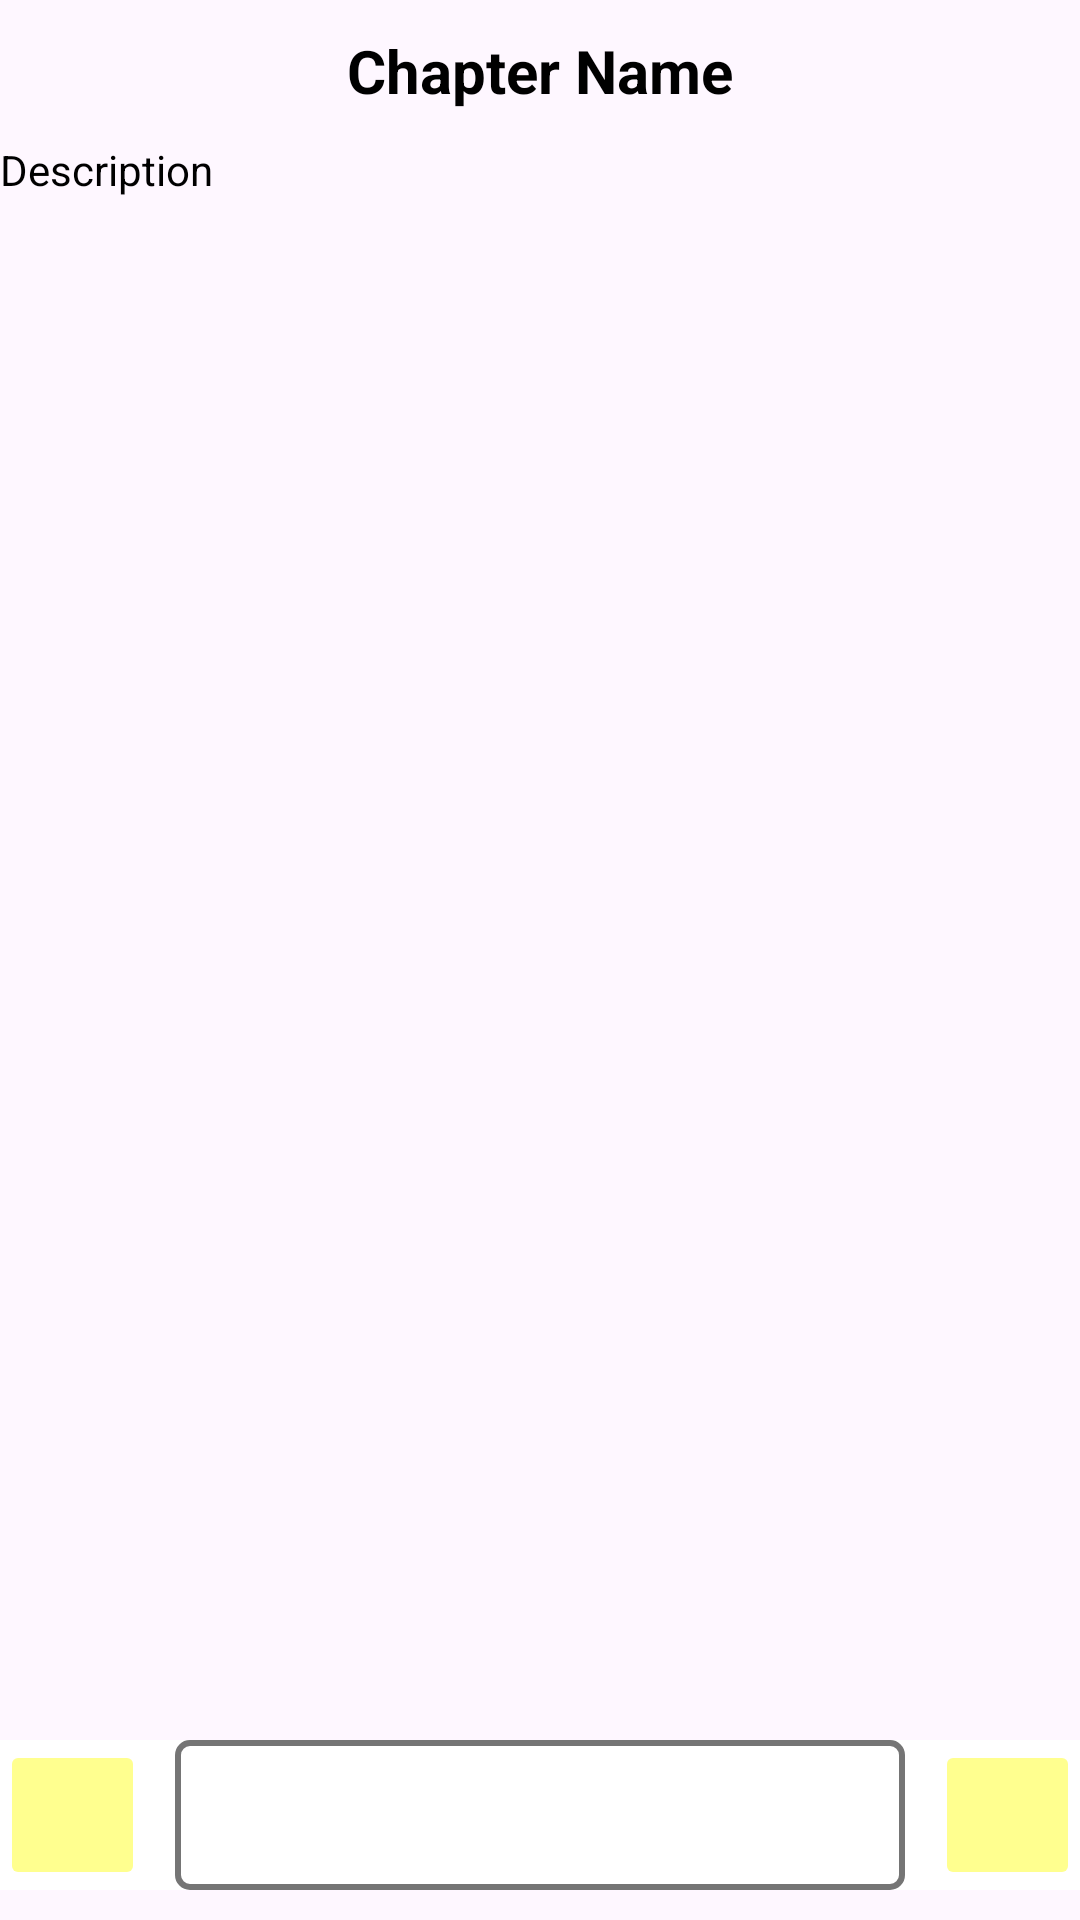

Layout XML and referenced resources for this Android screen:
<!-- AndroidManifest.xml: application theme Theme.LuxNovel -->
<!-- res/layout/fragment_chapter.xml -->
<?xml version="1.0" encoding="utf-8"?>
<RelativeLayout
    xmlns:android="http://schemas.android.com/apk/res/android"
    xmlns:app="http://schemas.android.com/apk/res-auto"
    xmlns:tools="http://schemas.android.com/tools"
    android:layout_width="match_parent"
    android:layout_height="match_parent"
>

    <ScrollView
        android:layout_width="match_parent"
        android:layout_height="wrap_content"
        android:paddingBottom="70dp"
        android:scrollbars="vertical"
    >

        <LinearLayout
            android:layout_width="match_parent"
            android:layout_height="wrap_content"
            android:orientation="vertical"
        >

            <TextView
                android:id="@+id/vText_fChapter_Name"
                android:layout_width="match_parent"
                android:layout_height="wrap_content"
                android:layout_marginTop="10dp"
                android:gravity="center"
                android:textSize="20sp"
                android:textStyle="bold"
                android:text="@string/chapter_name"
            />

            <TextView
                android:id="@+id/vText_fChapter_Content"
                android:layout_width="match_parent"
                android:layout_height="wrap_content"
                android:layout_marginTop="10dp"
                android:text="@string/description"
            />

        </LinearLayout>

    </ScrollView>

    <LinearLayout
        android:layout_width="match_parent"
        android:layout_height="wrap_content"
        android:layout_alignParentBottom="true"
        android:layout_marginBottom="10dp"
        android:background="@color/white"
        android:orientation="horizontal"
    >

        <ImageButton
            android:id="@+id/uImage_fChapter_Previous"
            android:layout_width="wrap_content"
            android:layout_height="50dp"
            android:layout_gravity="center"
            android:layout_weight="1"
            android:backgroundTint="@color/canary_yellow"
            android:contentDescription="@string/image"
            app:srcCompat="@drawable/previous"
            tools:ignore="DuplicateSpeakableTextCheck"
        />

        <Spinner
            android:id="@+id/uSpinner_fChapter_List"
            android:layout_width="wrap_content"
            android:layout_height="match_parent"
            android:layout_marginStart="10dp"
            android:layout_marginEnd="10dp"
            android:layout_weight="10"
            android:background="@drawable/border"
        />

        <ImageButton
            android:id="@+id/uImage_fChapter_Next"
            android:layout_width="wrap_content"
            android:layout_height="50dp"
            android:layout_gravity="center"
            android:layout_weight="1"
            android:contentDescription="@string/image"
            android:backgroundTint="@color/canary_yellow"
            app:srcCompat="@drawable/next"
        />

    </LinearLayout>

</RelativeLayout>
<!-- resources referenced by this layout -->
<resources>
  <color name="canary_yellow">#ffff8f</color>
  <color name="white">#ffffff</color>
  <!-- drawable border (drawable) -->
  <?xml version="1.0" encoding="utf-8"?>
  <shape xmlns:android="http://schemas.android.com/apk/res/android">
      <solid android:color="@color/white"/>
      <stroke android:width="2dp" android:color="@color/gray" />
      <corners android:radius="4dp"/>
      <padding
          android:left="8dp"
          android:top="8dp"
          android:right="8dp"
          android:bottom="8dp"
      />
  </shape>
  <string name="chapter_name">Chapter Name</string>
  <string name="description">Description</string>
  <string name="image">Image</string>
  <style name="Theme.LuxNovel" parent="Base.Theme.LuxNovel" />
  <color name="gray">#757575</color>
  <style name="Base.Theme.LuxNovel" parent="Theme.Material3.DayNight.NoActionBar">
          <item name="colorPrimary">@color/canary_yellow</item>
          <item name="android:textColor">@color/black</item>
      </style>
  <color name="black">#000000</color>
</resources>
